Run: headless pygame with SDL's dummy video driver; simulated clock (each Clock.tick advances the game by its frame time, no real sleeping); random seed 0; keys injected as events and as key.get_pressed() state; mouse plan: one left click at the window centre at the start of phase 2, then a move to the lower-right quarter at the start of phase 3.
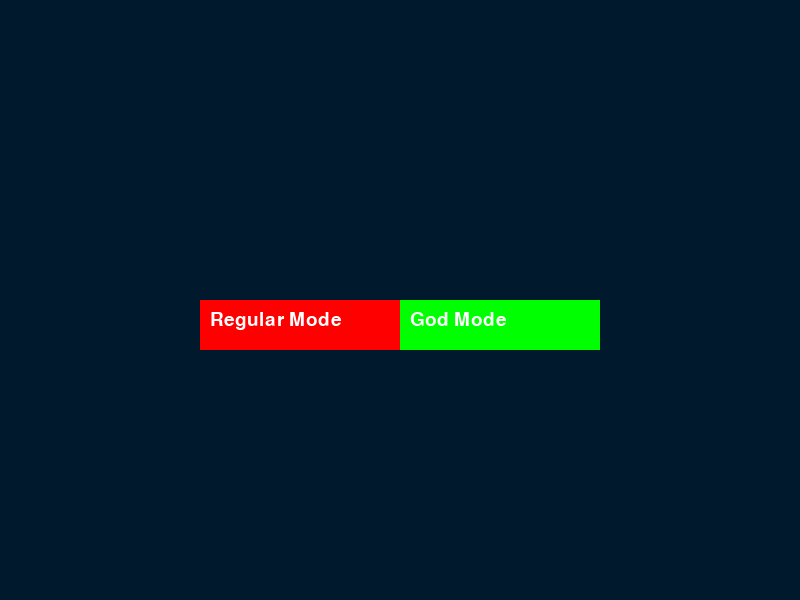
Frame 1 of 4 · flips 1–60 · no input
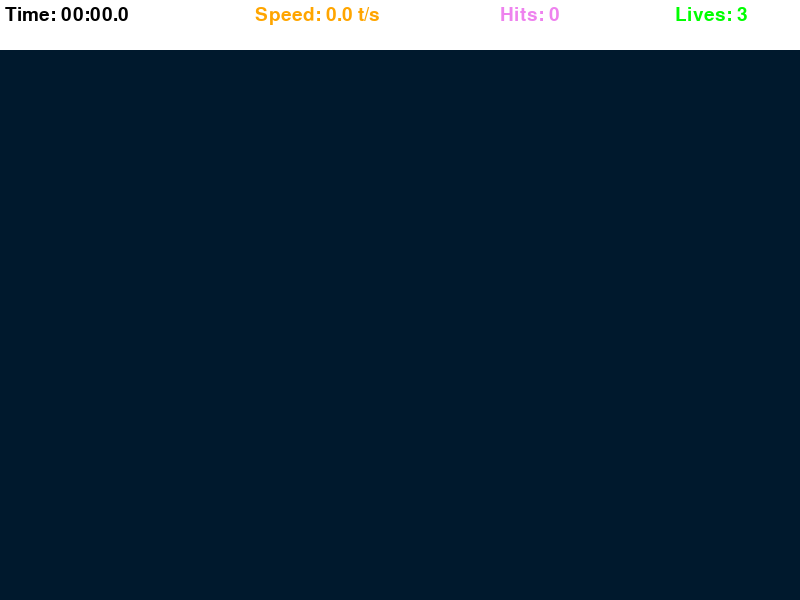
Frame 2 of 4 · flips 61–180 · clicked the window centre · tapped SPACE, RETURN · held RIGHT (→), D
Frame 3 of 4 · flips 181–300 · moved the mouse to the lower-right quarter · held DOWN (↓), S · screen unchanged from frame 2, image omitted
Frame 4 of 4 · flips 301–420 · held LEFT (←), A, UP (↑), W · screen unchanged from frame 3, image omitted

The pygame program that drew these frames:

import math
import random
import time
import pygame

pygame.init()

WIDTH, HEIGHT = 800,600

WIN = pygame.display.set_mode((WIDTH,HEIGHT))
pygame.display.set_caption("Aim Trainer")

background_color = (0,25,45)
MAX_LIVES = 3
TARGET_INCREMENT = 400
TARGET_EVENT = pygame.USEREVENT
TARGET_PADDING = 40
top_bar_height = 50

LABEL_FONT = pygame.font.SysFont("comicsans",28, bold = False)

class Target:
    MAX_SIZE = 40
    GROWTH_RATE = 0.2
    COLOR_FIRST = "red"
    COLOR_SECOND = "white"

    def __init__(self,x,y): #x and y are the positions of the target
        self.x = x
        self.y = y
        self.size = 0
        self.grow = True

    def update(self):
        if self.size + self.GROWTH_RATE >= self.MAX_SIZE:
            self.grow = False

        if self.grow == True:
            self.size += self.GROWTH_RATE
        else:
            self.size -= self.GROWTH_RATE

    def draw(self,win):
        pygame.draw.circle(win, self.COLOR_FIRST, (self.x, self.y), self.size)
        pygame.draw.circle(win, self.COLOR_SECOND, (self.x, self.y), self.size*0.8)
        pygame.draw.circle(win, self.COLOR_FIRST, (self.x, self.y), self.size*0.6)
        pygame.draw.circle(win, self.COLOR_SECOND, (self.x, self.y), self.size*0.4)
        pygame.draw.circle(win, self.COLOR_FIRST, (self.x, self.y), self.size * 0.25)
        pygame.draw.circle(win, self.COLOR_SECOND, (self.x, self.y), self.size * 0.1)

    def collide(self,x,y):
        dist  = math.sqrt((self.x-x)**2 + (self.y-y)**2)
        return dist <= self.size
def drawTarget(self,targets):
    WIN.fill(background_color)

    for target in targets:
        target.draw(WIN)

def find_nearest_target(targets, x, y):
    if not targets:
        return None
    return min(targets, key=lambda t: math.sqrt((t.x - x)**2 + (t.y - y)**2))

def format_time(secs):
    milli = math.floor(int(secs * 1000 % 1000)/100)
    seconds = int(round(secs%60,1))
    minutes = int(secs // 60)

    return f"{minutes:02d}:{seconds:02d}.{milli}"
def draw_top_bar(elapsed_time, targets_pressed,misses):
    pygame.draw.rect(WIN, "white",(0,0, WIDTH, top_bar_height))
    time_label = LABEL_FONT.render(f"Time: {format_time(elapsed_time)}",1,"black")

    speed = round(targets_pressed/elapsed_time,1)
    speed_label = LABEL_FONT.render(f"Speed: {speed} t/s",1,"orange")
    hits = targets_pressed
    hits_label = LABEL_FONT.render(f"Hits: {hits}",1,"violet")
    lives_label = LABEL_FONT.render(f"Lives: {MAX_LIVES-misses}",1,"green")
    WIN.blit(time_label,(5,5))
    WIN.blit(speed_label,(255,5))
    WIN.blit(hits_label,(500,5))
    WIN.blit(lives_label,(675,5))

def end_screen(win,elapsed_time, targets_pressed, clicks):
    win.fill(background_color)
    time_label = LABEL_FONT.render(f"Time: {format_time(elapsed_time)}", 1, "white")

    speed = round(targets_pressed / elapsed_time, 1)
    speed_label = LABEL_FONT.render(f"Speed: {speed} t/s", 1, "orange")
    hits = targets_pressed
    hits_label = LABEL_FONT.render(f"Hits: {hits}", 1, "violet")
    accuracy = 0
    if targets_pressed!=0:
        accuracy = round(targets_pressed*100/clicks,2)
    accuracy_label = LABEL_FONT.render(f"Accuracy: {accuracy}", 1, "green")

    win.blit(time_label, (get_middle(time_label), 100))
    win.blit(speed_label, (get_middle(speed_label), 250))
    win.blit(hits_label, (get_middle(hits_label), 350))
    win.blit(accuracy_label, (get_middle(accuracy_label), 455))

    pygame.display.update()
    run = True
    while run:
        for event in pygame.event.get():
            if event.type == pygame.QUIT:
                quit()
            if event.type == pygame.KEYDOWN:
                quit()

def get_middle(surface):
    return WIDTH/2 - surface.get_width()/2


def mode_selection_screen(win):
    win.fill(background_color)
    regular_button = pygame.Rect(WIDTH // 4, HEIGHT // 2, WIDTH // 4, 50)
    god_button = pygame.Rect(WIDTH // 2, HEIGHT // 2, WIDTH // 4, 50)

    regular_text = LABEL_FONT.render("Regular Mode", 1, "white")
    god_text = LABEL_FONT.render("God Mode", 1, "white")

    running = True
    while running:
        for event in pygame.event.get():
            if event.type == pygame.QUIT:
                return None
            if event.type == pygame.MOUSEBUTTONDOWN:
                if regular_button.collidepoint(event.pos):
                    return "regular"
                elif god_button.collidepoint(event.pos):
                    return "god"

        pygame.draw.rect(win, "red", regular_button)
        pygame.draw.rect(win, "green", god_button)
        win.blit(regular_text, (regular_button.x + 10, regular_button.y + 10))
        win.blit(god_text, (god_button.x + 10, god_button.y + 10))
        pygame.display.update()
def main():
    mode = mode_selection_screen(WIN)
    if mode is None:
        return
    run = True
    targets = []
    clock = pygame.time.Clock()
    target_pressed = 0
    clicks = 0
    misses = 0
    start_time = time.time()
    pygame.time.set_timer(TARGET_EVENT, TARGET_INCREMENT)
    # above line triggers TARGET_EVENT evert TARGET_INCREMENT ms

    while run:
        clock.tick(60)
        # click = False
        mouse_pos = pygame.mouse.get_pos()
        mouseX = mouse_pos[0]
        mouseY = mouse_pos[1]
        elapsed_time = time.time() - start_time
        for event in pygame.event.get():
            if event.type == pygame.QUIT:
                run = False
                break

            if event.type == TARGET_EVENT: # listening for the event
                xcoord = random.randint(TARGET_PADDING,WIDTH - TARGET_PADDING)
                ycoord = random.randint(TARGET_PADDING + top_bar_height,HEIGHT - TARGET_PADDING)
                target = Target(xcoord,ycoord)
                targets.append(target)

            if event.type == pygame.MOUSEBUTTONDOWN:
                # click = True
                clicks += 1
                if mode == "regular":
                    for target in targets[:]:
                        if target.collide(mouseX, mouseY):
                            targets.remove(target)
                            target_pressed += 1
                            break
                elif mode == "god":
                    nearest_target = find_nearest_target(targets, mouseX, mouseY)
                    if nearest_target:
                        targets.remove(nearest_target)
                        target_pressed += 1

        for target in targets:
            target.update()  # change their size

            if target.size <= 0:
                targets.remove(target)
                misses += 1

            # if click and mode == "regular" and target.collide(mouseX,mouseY):
            #     targets.remove(target)
            #     target_pressed+=1
            # if click and mode == "god":
            #     nearest_target =  find_nearest_target(targets,mouseX,mouseY)
            #     if nearest_target:
            #         targets.remove(nearest_target)
            #         target_pressed += 1
        if misses >= MAX_LIVES:
            end_screen(WIN,elapsed_time,target_pressed,clicks)

        drawTarget(WIN,targets)
        draw_top_bar(elapsed_time,target_pressed,misses)
        pygame.display.update()
    pygame.quit()

if __name__ == "__main__":
    main()
